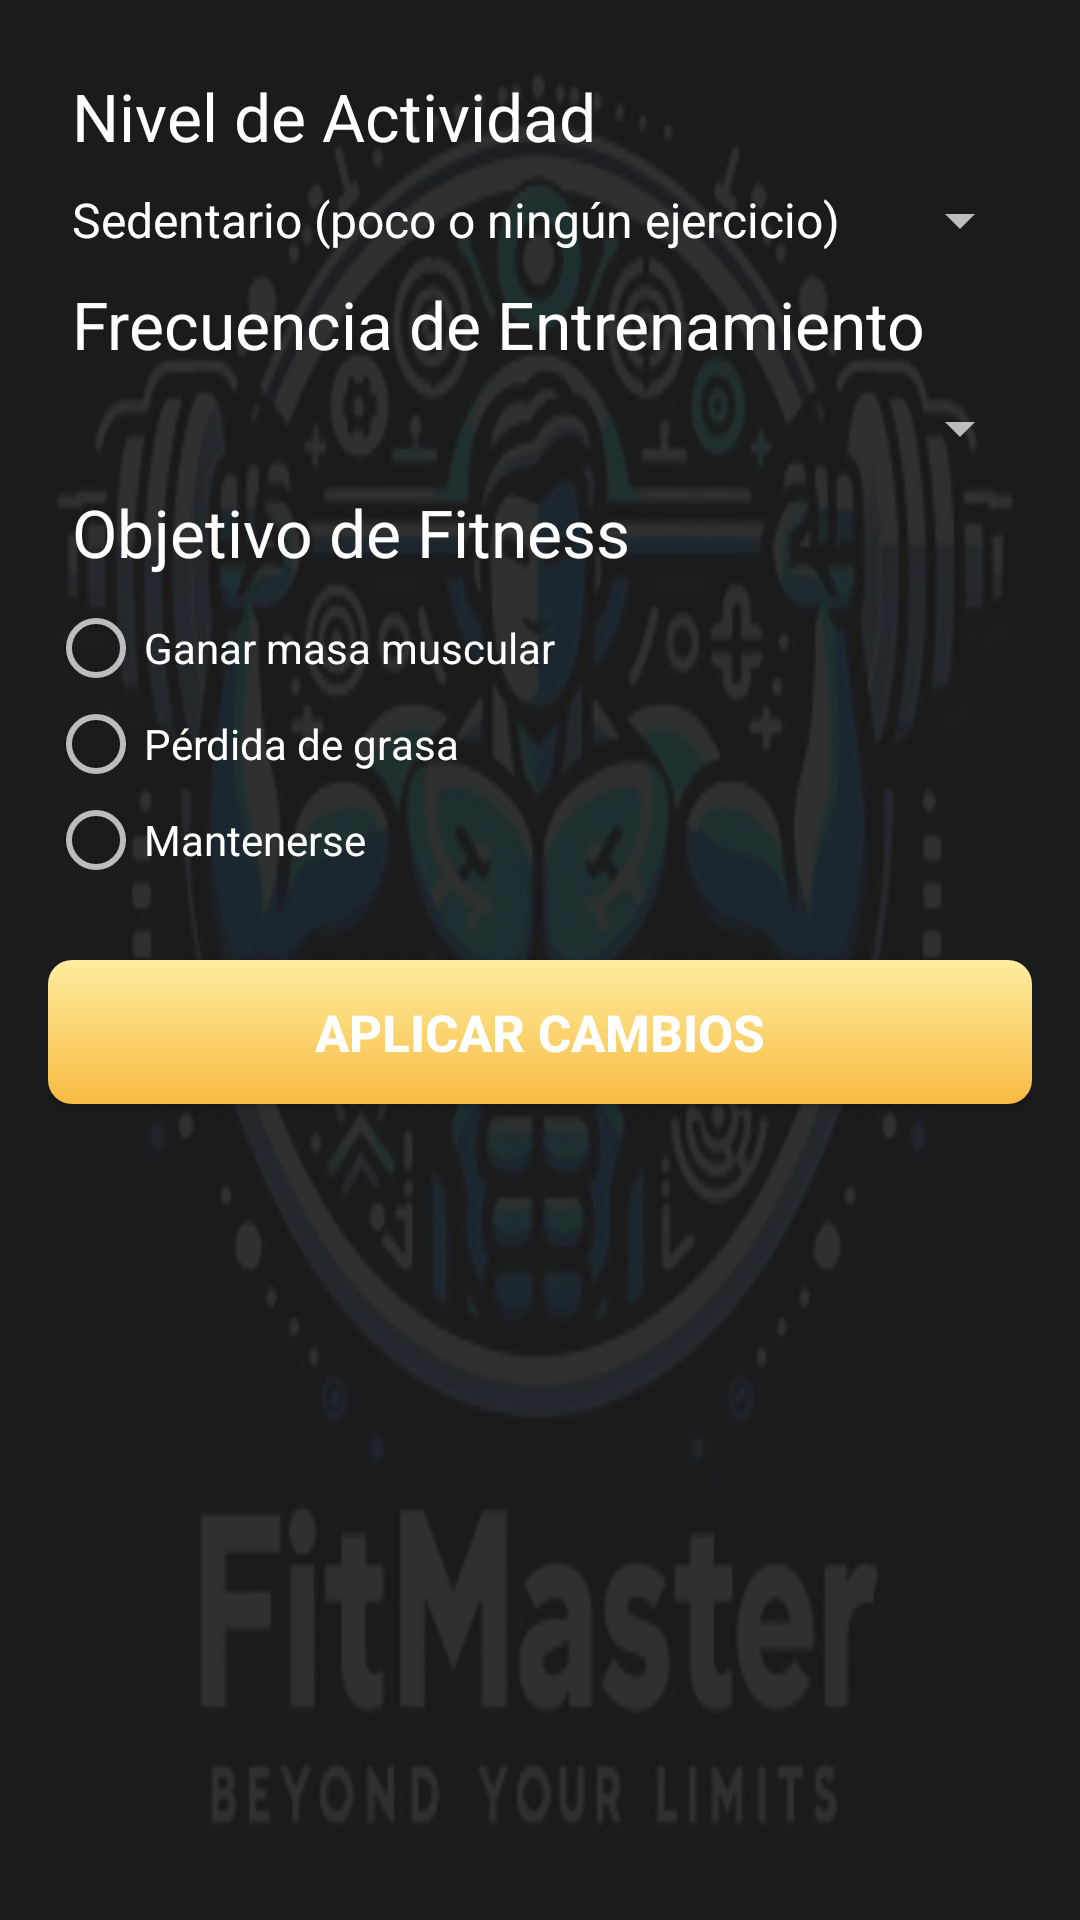

The Android layout XML behind this screen, and the referenced resources:
<!-- AndroidManifest.xml: application theme Theme.AppCompat.NoActionBar -->
<!-- res/layout/activity_cambiar_objetivo.xml -->
<?xml version="1.0" encoding="utf-8"?>
<RelativeLayout xmlns:android="http://schemas.android.com/apk/res/android"
    xmlns:app="http://schemas.android.com/apk/res-auto"
    android:layout_width="match_parent"
    android:layout_height="match_parent"
    android:background="@drawable/background_overlay">

    <ScrollView
        android:layout_width="match_parent"
        android:layout_height="match_parent"
        android:fillViewport="true">

        <LinearLayout
            android:layout_width="match_parent"
            android:layout_height="wrap_content"
            android:orientation="vertical"
            android:padding="16dp"
            android:background="#1AFFFFFF"> 

            
            <TextView
                android:layout_width="match_parent"
                android:layout_height="wrap_content"
                android:text="Nivel de Actividad"
                android:textAppearance="@style/TextAppearance.AppCompat.Large"
                android:padding="8dp"/>

            <Spinner
                android:id="@+id/spinnerActivityLevel"
                android:layout_width="match_parent"
                android:layout_height="wrap_content"
                android:entries="@array/activity_levels"/>

            
            <TextView
                android:layout_width="match_parent"
                android:layout_height="wrap_content"
                android:text="Frecuencia de Entrenamiento"
                android:textAppearance="@style/TextAppearance.AppCompat.Large"
                android:padding="8dp"/>

            <Spinner
                android:id="@+id/spinnerTrainingFrequency"
                android:layout_width="match_parent"
                android:layout_height="wrap_content"
                android:entries="@array/training_frequency"/>

            
            <TextView
                android:layout_width="match_parent"
                android:layout_height="wrap_content"
                android:text="Objetivo de Fitness"
                android:textAppearance="@style/TextAppearance.AppCompat.Large"
                android:padding="8dp"/>

            <RadioGroup
                android:id="@+id/rgObjective"
                android:layout_width="match_parent"
                android:layout_height="wrap_content"
                android:orientation="vertical">
                <RadioButton
                    android:id="@+id/rbGainMuscle"
                    android:layout_width="wrap_content"
                    android:layout_height="wrap_content"
                    android:text="Ganar masa muscular"/>
                <RadioButton
                    android:id="@+id/rbFatLoss"
                    android:layout_width="wrap_content"
                    android:layout_height="wrap_content"
                    android:text="Pérdida de grasa"/>
                <RadioButton
                    android:id="@+id/rbMaintain"
                    android:layout_width="wrap_content"
                    android:layout_height="wrap_content"
                    android:text="Mantenerse"/>
            </RadioGroup>

            
            <Button
                android:id="@+id/guardarCambios"
                android:layout_width="match_parent"
                android:layout_height="wrap_content"
                android:text="Aplicar Cambios"
                android:layout_marginTop="24dp"
                android:background="@drawable/gradient_button_mb"
                android:textColor="#FFFFFF"
                android:textSize="17sp"
                android:textStyle="bold"/>

        </LinearLayout>
    </ScrollView>
</RelativeLayout>
<!-- resources referenced by this layout -->
<resources>
  <string-array name="activity_levels">
          <item>Sedentario (poco o ningún ejercicio)</item>
          <item>Moderadamente activo (ejercicio ligero 1-3 días a la semana)</item>
          <item>Muy activo (ejercicio moderado 3-5 días a la semana)</item>
          <item>Altamente activo (ejercicio intenso 6-7 días a la semana)</item>
          <item>Atleta de alto rendimiento</item>
      </string-array>
  <!-- drawable background_overlay (drawable) -->
  <layer-list xmlns:android="http://schemas.android.com/apk/res/android">
      
      <item android:drawable="@drawable/fitmaster5" />
  
      
      <item>
          <shape android:shape="rectangle">
              <solid android:color="#E6000000" /> 
          </shape>
      </item>
  </layer-list>
  <!-- drawable gradient_button_mb (drawable) -->
  <?xml version="1.0" encoding="utf-8"?>
  <shape xmlns:android="http://schemas.android.com/apk/res/android">
      <gradient
          android:startColor="#F8BB43"
          android:endColor="#FEED9F"
          android:type="linear"
          android:angle="90" />
      <corners android:radius="8dp" />
  </shape>
  <!-- drawable fitmaster5: jpg bitmap (drawable, 33785 bytes) -->
</resources>
